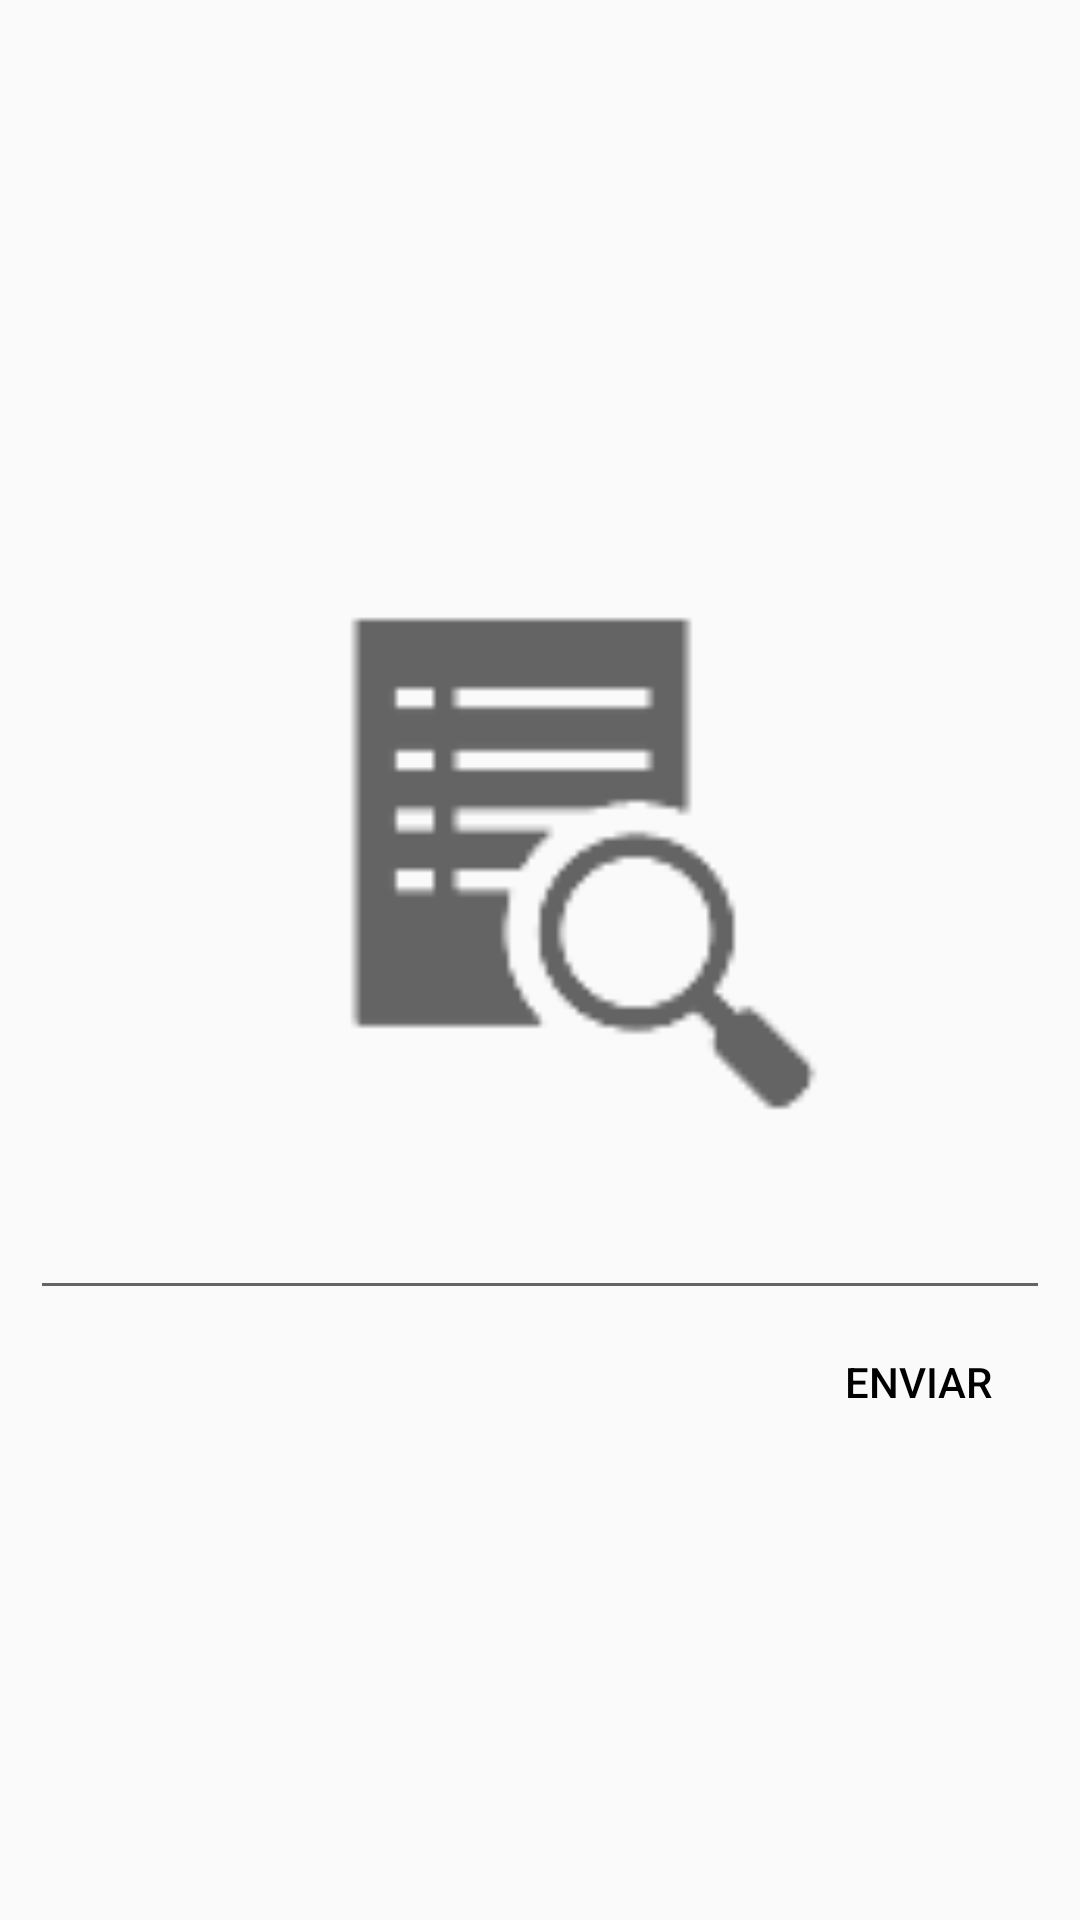

Here is an Android app screen rendered from its layout file. Give the layout XML and the strings, colors and styles it references.
<!-- AndroidManifest.xml: application theme AppTheme -->
<!-- res/layout/activity_add_pedido.xml -->
<?xml version="1.0" encoding="utf-8"?>
<RelativeLayout xmlns:android="http://schemas.android.com/apk/res/android"
    xmlns:app="http://schemas.android.com/apk/res-auto"
    android:layout_width="match_parent"
    android:layout_height="match_parent"
    android:backgroundTint="@android:color/holo_red_dark"
    android:gravity="center">

    <EditText
        android:id="@+id/edt_novopedido"
        android:layout_width="match_parent"
        android:layout_height="wrap_content"
        android:layout_above="@+id/btn_addPedido"
        android:layout_centerHorizontal="true"
        android:layout_marginLeft="10dp"
        android:layout_marginRight="10dp"
        android:layout_marginTop="20dp"
        android:layout_weight="1"
        android:inputType="textMultiLine"
        android:lineSpacingExtra="10sp"
        android:textSize="18sp" />

    <Button
        android:id="@+id/btn_addPedido"
        style="@style/Widget.AppCompat.Button.Borderless"
        android:layout_width="wrap_content"
        android:layout_height="wrap_content"
        android:layout_alignEnd="@+id/edt_novopedido"
        android:layout_alignParentBottom="true"
        android:layout_weight="1"
        android:text="Enviar"
        android:textColor="@android:color/background_dark" />

    <ImageView
        android:id="@+id/imageView3"
        android:layout_width="200dp"
        android:layout_height="200dp"
        android:layout_above="@+id/edt_novopedido"
        android:layout_centerHorizontal="true"
        android:layout_marginTop="20dp"
        app:srcCompat="?android:attr/actionModeFindDrawable" />

</RelativeLayout>
<!-- resources referenced by this layout -->
<resources>
  <style name="AppTheme" parent="Theme.AppCompat.Light.NoActionBar">
          
          <item name="colorPrimary">@color/colorPrimary</item>
          <item name="colorPrimaryDark">@color/colorPrimaryDark</item>
          <item name="colorAccent">@color/common_google_signin_btn_text_dark_focused</item>
      </style>
  <color name="colorPrimary">#3f51b5</color>
  <color name="colorPrimaryDark">#303F9F</color>
</resources>
